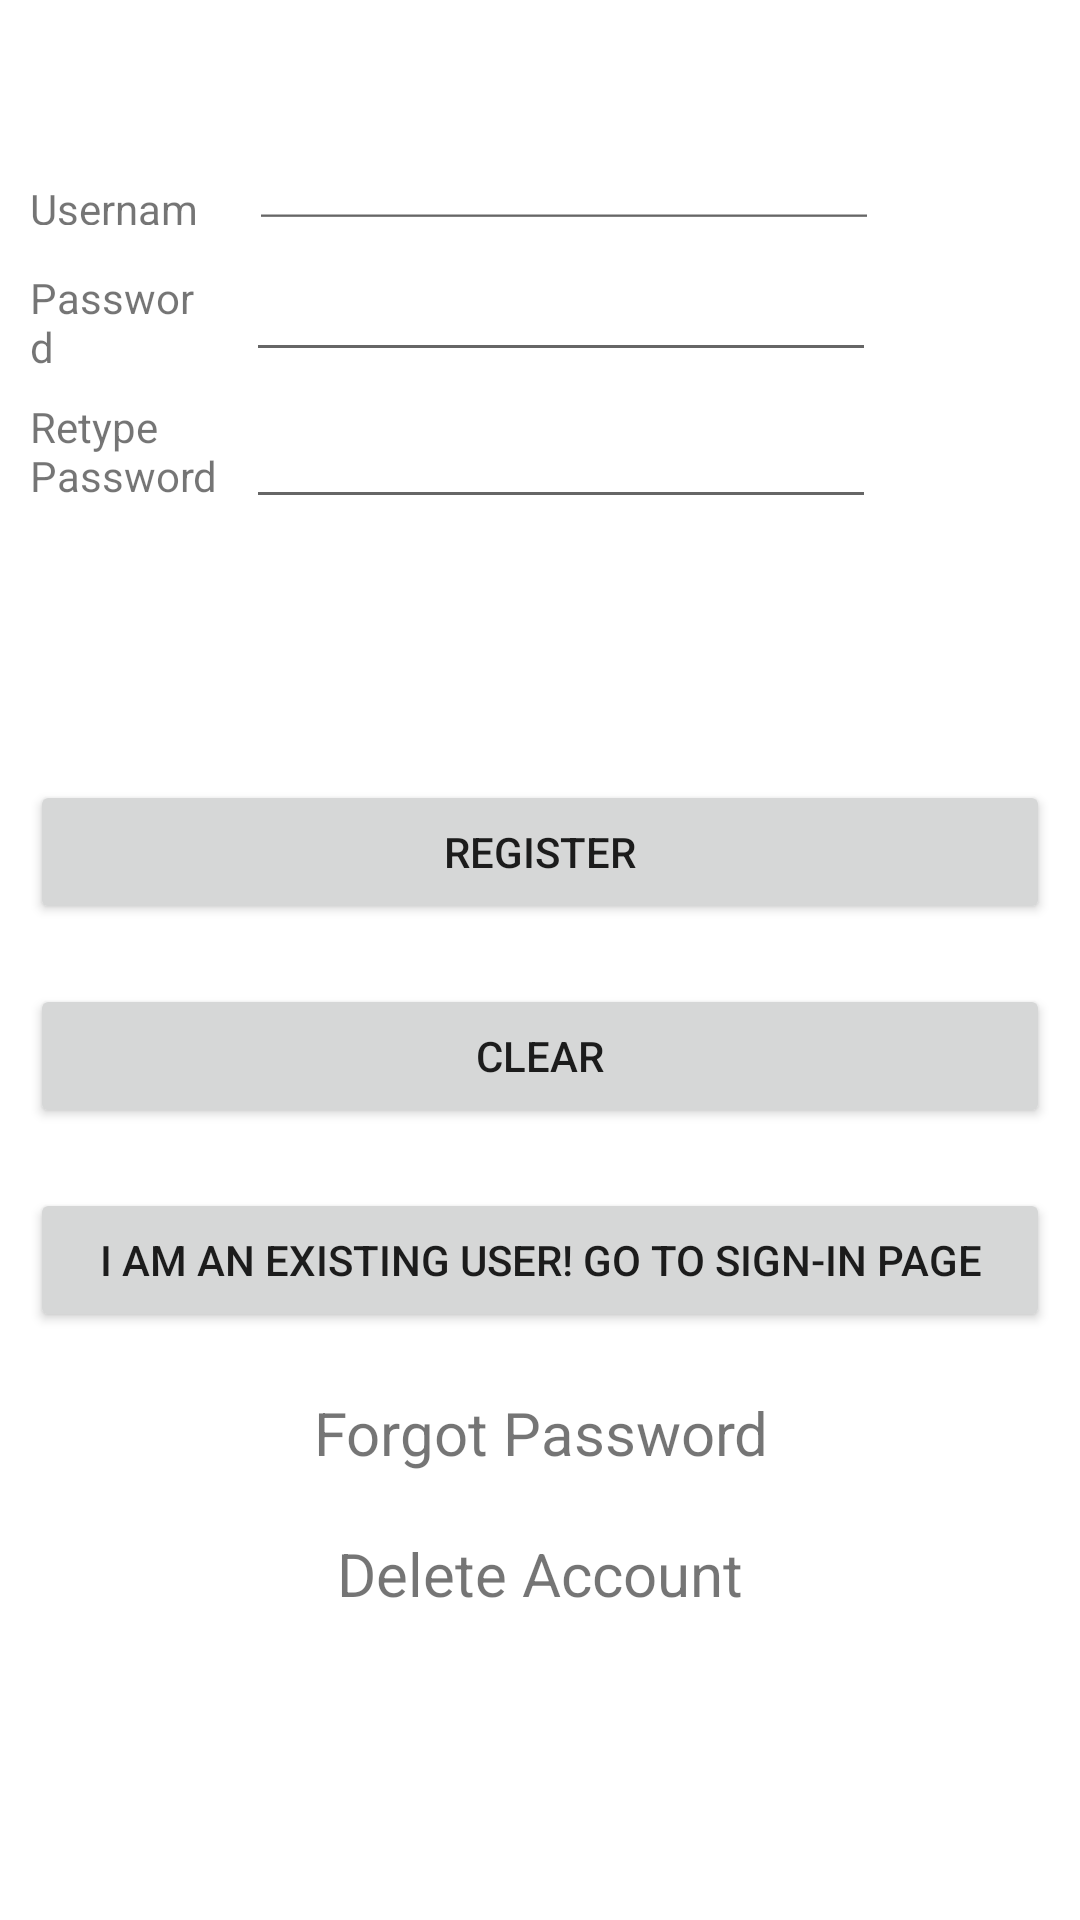

Produce the Android XML layout that renders to this screen, including the resource entries it uses.
<!-- AndroidManifest.xml: application theme Theme.19F19012_Week10_P1 -->
<!-- res/layout/activity_register.xml -->
<?xml version="1.0" encoding="utf-8"?>
<RelativeLayout xmlns:android="http://schemas.android.com/apk/res/android"
    xmlns:app="http://schemas.android.com/apk/res-auto"
    xmlns:tools="http://schemas.android.com/tools"
    android:layout_width="match_parent"
    android:layout_height="match_parent"
    android:orientation="horizontal"
    android:gravity="center"
    android:padding="10dp"
    tools:context=".RegisterActivity">

    <TextView
        android:id="@+id/askname"
        android:layout_width="wrap_content"
        android:layout_height="wrap_content"
        android:layout_alignParentEnd="true"
        android:layout_alignParentRight="true"
        android:layout_alignParentBottom="true"
        android:layout_marginEnd="279dp"
        android:layout_marginRight="279dp"
        android:layout_marginBottom="555dp"
        android:layout_marginTop="50dp"
        android:text="Username" />


    <TextView
        android:id="@+id/askpassword"
        android:layout_width="wrap_content"
        android:layout_height="wrap_content"
        android:layout_alignParentEnd="true"
        android:layout_alignParentRight="true"
        android:layout_alignParentBottom="true"
        android:layout_marginTop="20dp"
        android:layout_marginEnd="280dp"
        android:layout_marginRight="280dp"
        android:layout_marginBottom="505dp"
        android:text="Password" />

    <TextView
        android:id="@+id/repassword"
        android:layout_width="wrap_content"
        android:layout_height="wrap_content"
        android:layout_alignParentEnd="true"
        android:layout_alignParentRight="true"
        android:layout_alignParentBottom="true"
        android:layout_marginEnd="276dp"
        android:layout_marginRight="276dp"
        android:layout_marginBottom="462dp"
        android:text="Retype Password" />


    <EditText
        android:id="@+id/typename"
        android:layout_width="wrap_content"
        android:layout_height="wrap_content"
        android:layout_alignParentEnd="true"
        android:layout_alignParentRight="true"
        android:layout_alignParentBottom="true"
        android:layout_marginEnd="57dp"
        android:layout_marginRight="57dp"
        android:layout_marginBottom="550dp"
        android:layout_marginTop="50dp"
        android:ems="10"
        android:inputType="textPersonName"
        tools:layout_editor_absoluteX="200dp"
        tools:layout_editor_absoluteY="150dp" />

    <EditText
        android:id="@+id/typepass"
        android:layout_width="wrap_content"
        android:layout_height="wrap_content"
        android:layout_alignParentEnd="true"
        android:layout_alignParentRight="true"
        android:layout_alignParentBottom="true"
        android:layout_marginEnd="58dp"
        android:layout_marginRight="58dp"
        android:layout_marginBottom="506dp"
        android:ems="10"
        android:inputType="textEmailAddress"
        tools:layout_editor_absoluteX="118dp"
        tools:layout_editor_absoluteY="260dp" />

    <EditText
        android:id="@+id/typerepass"
        android:layout_width="wrap_content"
        android:layout_height="wrap_content"
        android:layout_alignParentEnd="true"
        android:layout_alignParentRight="true"
        android:layout_alignParentBottom="true"
        android:layout_marginEnd="58dp"
        android:layout_marginRight="58dp"
        android:layout_marginBottom="457dp"
        android:ems="10"
        android:inputType="textPassword"
        tools:layout_editor_absoluteX="114dp"
        tools:layout_editor_absoluteY="361dp" />

    <Button
        android:id="@+id/submitbtn1"
        android:layout_width="match_parent"
        android:layout_height="wrap_content"
        android:layout_marginTop="250dp"
        android:text="Register" />

    <Button
        android:id="@+id/clearbtn"
        android:layout_width="match_parent"
        android:layout_height="wrap_content"
        android:layout_marginTop="20dp"
        android:layout_below="@+id/submitbtn1"
        android:text="Clear"
        />

    <Button
        android:id="@+id/submitbtn2"
        android:layout_width="match_parent"
        android:layout_height="wrap_content"
        android:layout_marginTop="20dp"
        android:layout_below="@+id/clearbtn"
        android:text="I am an existing user! Go to sign-in page" />

    <TextView
        android:id="@+id/forgotbtn"
        android:layout_width="match_parent"
        android:layout_height="wrap_content"
        android:layout_below="@+id/submitbtn2"
        android:layout_marginTop="20dp"
        android:gravity="center"
        android:text="Forgot Password"
        android:textSize="20dp" />

    <TextView
        android:id="@+id/deletebtn"
        android:layout_width="match_parent"
        android:layout_height="wrap_content"
        android:layout_below="@+id/forgotbtn"
        android:layout_marginTop="20dp"
        android:gravity="center"
        android:text="Delete Account"
        android:textSize="20dp" />


</RelativeLayout>
<!-- resources referenced by this layout -->
<resources>
  <style name="Theme.19F19012_Week10_P1" parent="Theme.MaterialComponents.DayNight.DarkActionBar">
          
          <item name="colorPrimary">@color/purple_500</item>
          <item name="colorPrimaryVariant">@color/purple_700</item>
          <item name="colorOnPrimary">@color/white</item>
          
          <item name="colorSecondary">@color/teal_200</item>
          <item name="colorSecondaryVariant">@color/teal_700</item>
          <item name="colorOnSecondary">@color/black</item>
          
          <item name="android:statusBarColor" tools:targetApi="l">?attr/colorPrimaryVariant</item>
          
      </style>
  <!-- not gathered from this repository: default colours our renderer supplied (Android Studio template values) -->
  <color name="purple_500">#FF6200EE</color>
  <color name="purple_700">#FF3700B3</color>
  <color name="teal_200">#FF03DAC5</color>
  <color name="teal_700">#FF018786</color>
  <color name="black">#FF000000</color>
  <color name="white">#FFFFFFFF</color>
</resources>
